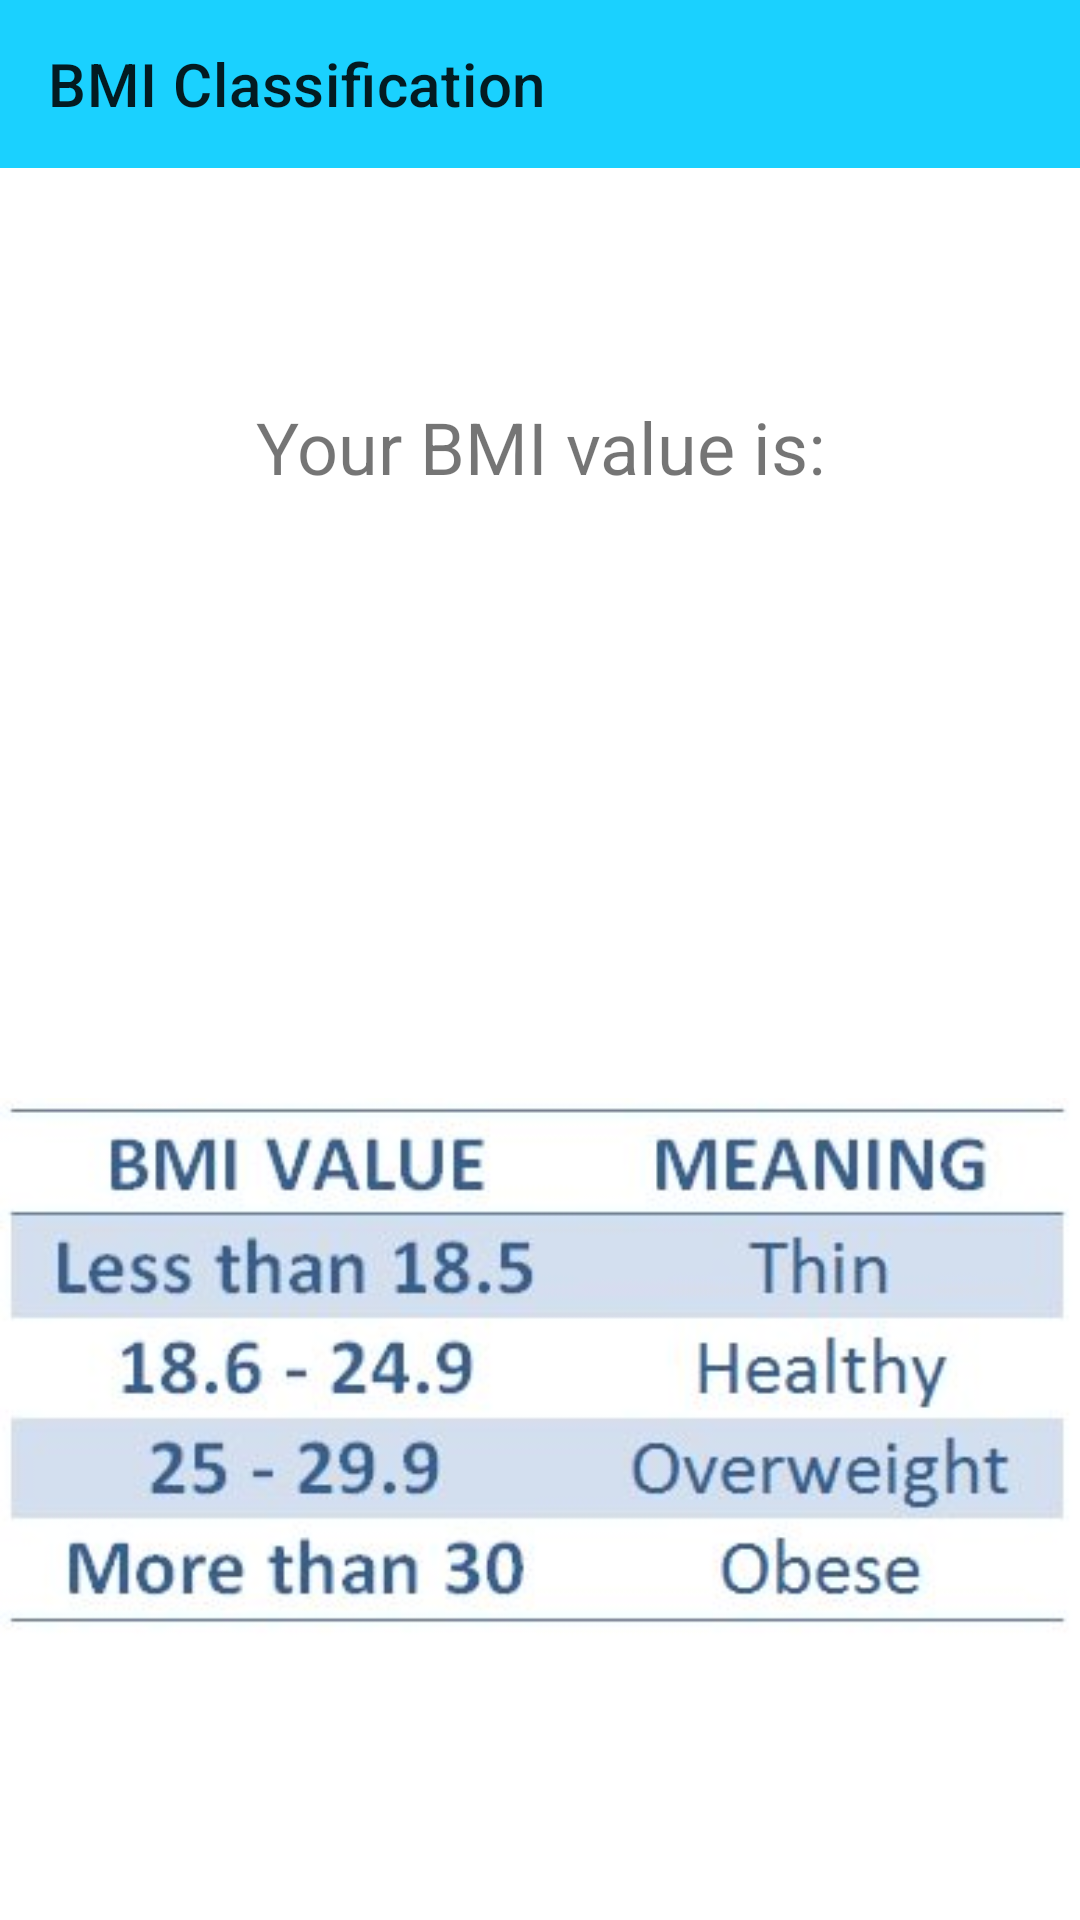

Produce the Android XML layout that renders to this screen, including the resource entries it uses.
<!-- AndroidManifest.xml: application theme Theme.BMI -->
<!-- res/layout/activity_bmi_details.xml -->
<?xml version="1.0" encoding="utf-8"?>
<androidx.constraintlayout.widget.ConstraintLayout xmlns:android="http://schemas.android.com/apk/res/android"
    xmlns:app="http://schemas.android.com/apk/res-auto"
    xmlns:tools="http://schemas.android.com/tools"
    android:layout_width="match_parent"
    android:layout_height="match_parent"
    tools:context=".BmiDetailsActivity">

    <androidx.appcompat.widget.Toolbar
        android:id="@+id/bmiDetailsToolbar"
        android:layout_width="match_parent"
        android:layout_height="wrap_content"
        android:background="?attr/colorPrimary"
        android:minHeight="?attr/actionBarSize"
        android:theme="?attr/actionBarTheme"
        app:layout_constraintEnd_toEndOf="parent"
        app:layout_constraintHorizontal_bias="1.0"
        app:layout_constraintStart_toStartOf="parent"
        app:layout_constraintTop_toTopOf="parent"
        app:layout_constraintVertical_bias="0.0"
        app:title="@string/bmi_details_title" />

    <TextView
        android:id="@+id/bmiLabelTextView"
        android:layout_width="215dp"
        android:layout_height="65dp"
        android:gravity="center"
        android:text="@string/bmi_value_label"
        android:textSize="24sp"
        app:layout_constraintBottom_toTopOf="@+id/bmiValueDetailsTextView"
        app:layout_constraintEnd_toEndOf="parent"
        app:layout_constraintStart_toStartOf="parent"
        app:layout_constraintTop_toBottomOf="@+id/bmiDetailsToolbar"
        app:layout_constraintVertical_bias="1.0" />

    <TextView
        android:id="@+id/bmiValueDetailsTextView"
        android:layout_width="266dp"
        android:layout_height="136dp"
        android:gravity="center"
        android:textSize="70sp"
        app:layout_constraintBottom_toBottomOf="parent"
        app:layout_constraintEnd_toEndOf="parent"
        app:layout_constraintHorizontal_bias="0.496"
        app:layout_constraintStart_toStartOf="parent"
        app:layout_constraintTop_toBottomOf="@+id/bmiDetailsToolbar"
        app:layout_constraintVertical_bias="0.28" />

    <ImageView
        android:id="@+id/imageView2"
        android:layout_width="wrap_content"
        android:layout_height="wrap_content"
        app:layout_constraintBottom_toBottomOf="parent"
        app:layout_constraintEnd_toEndOf="parent"
        app:layout_constraintHorizontal_bias="0.478"
        app:layout_constraintStart_toStartOf="parent"
        app:layout_constraintTop_toBottomOf="@+id/bmiValueDetailsTextView"
        app:layout_constraintVertical_bias="0.326"
        app:srcCompat="@drawable/bmiranges" />


</androidx.constraintlayout.widget.ConstraintLayout>
<!-- resources referenced by this layout -->
<resources>
  <!-- drawable bmiranges: jpg bitmap (drawable, 18184 bytes) -->
  <string name="bmi_details_title">BMI Classification</string>
  <string name="bmi_value_label">Your BMI value is:</string>
  <style name="Theme.BMI" parent="Theme.MaterialComponents.DayNight.NoActionBar">
          
          <item name="colorPrimary">@color/light_blue</item>
          <item name="colorPrimaryVariant">@color/purple_700</item>
          <item name="colorOnPrimary">@color/white</item>
          
          <item name="colorSecondary">@color/teal_200</item>
          <item name="colorSecondaryVariant">@color/teal_700</item>
          <item name="colorOnSecondary">@color/black</item>
          
          <item name="android:statusBarColor" tools:targetApi="l">?attr/colorPrimaryVariant</item>
          
          <item name="android:actionMenuTextColor">@color/black</item>
  
      </style>
  <color name="light_blue">#1ad1ff</color>
  <color name="purple_700">#FF3700B3</color>
  <color name="white">#FFFFFFFF</color>
  <color name="teal_200">#FF03DAC5</color>
  <color name="teal_700">#FF018786</color>
  <color name="black">#FF000000</color>
</resources>
